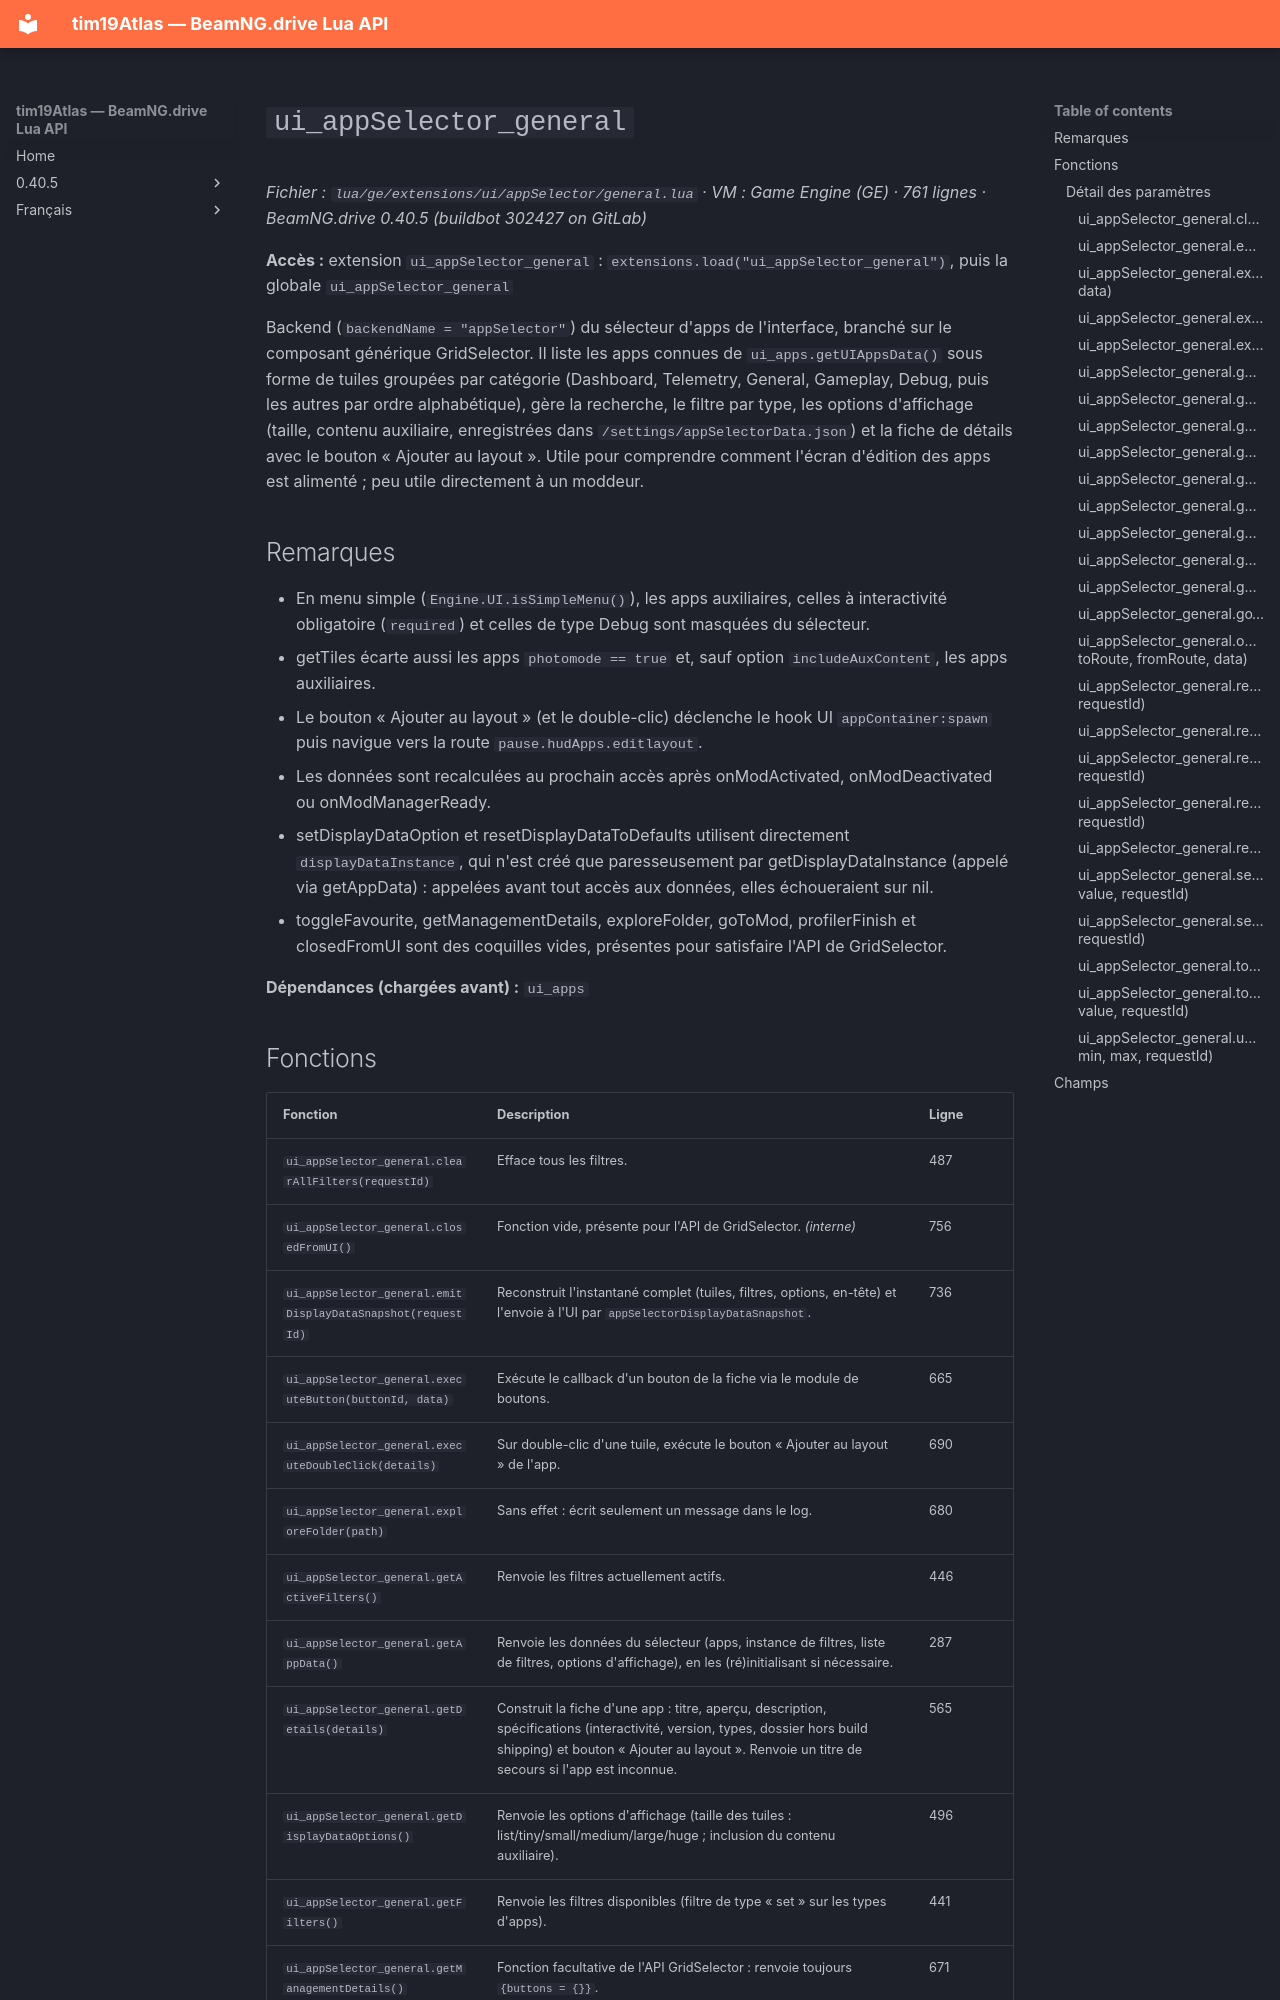

repository: Tim0219800/beamng-lua-atlas · page: fr/0.40.5/ge/extensions/ui/appSelector/general.html · generator: mkdocs

# `ui_appSelector_general`

*Fichier : `lua/ge/extensions/ui/appSelector/general.lua` · VM : Game Engine (GE) · 761 lignes · BeamNG.drive 0.40.5 (buildbot 302427 on GitLab)*

**Accès :** extension `ui_appSelector_general` : `extensions.load("ui_appSelector_general")`, puis la globale `ui_appSelector_general`

Backend (`backendName = "appSelector"`) du sélecteur d'apps de l'interface, branché sur le composant générique GridSelector. Il liste les apps connues de `ui_apps.getUIAppsData()` sous forme de tuiles groupées par catégorie (Dashboard, Telemetry, General, Gameplay, Debug, puis les autres par ordre alphabétique), gère la recherche, le filtre par type, les options d'affichage (taille, contenu auxiliaire, enregistrées dans `/settings/appSelectorData.json`) et la fiche de détails avec le bouton « Ajouter au layout ». Utile pour comprendre comment l'écran d'édition des apps est alimenté ; peu utile directement à un moddeur.

## Remarques

- En menu simple (`Engine.UI.isSimpleMenu()`), les apps auxiliaires, celles à interactivité obligatoire (`required`) et celles de type Debug sont masquées du sélecteur.
- getTiles écarte aussi les apps `photomode == true` et, sauf option `includeAuxContent`, les apps auxiliaires.
- Le bouton « Ajouter au layout » (et le double-clic) déclenche le hook UI `appContainer:spawn` puis navigue vers la route `pause.hudApps.editlayout`.
- Les données sont recalculées au prochain accès après onModActivated, onModDeactivated ou onModManagerReady.
- setDisplayDataOption et resetDisplayDataToDefaults utilisent directement `displayDataInstance`, qui n'est créé que paresseusement par getDisplayDataInstance (appelé via getAppData) : appelées avant tout accès aux données, elles échoueraient sur nil.
- toggleFavourite, getManagementDetails, exploreFolder, goToMod, profilerFinish et closedFromUI sont des coquilles vides, présentes pour satisfaire l'API de GridSelector.

**Dépendances (chargées avant) :** `ui_apps`
